Run: headless pygame with SDL's dummy video driver; simulated clock (each Clock.tick advances the game by its frame time, no real sleeping); random seed 0; keys injected as events and as key.get_pressed() state; no mouse input.
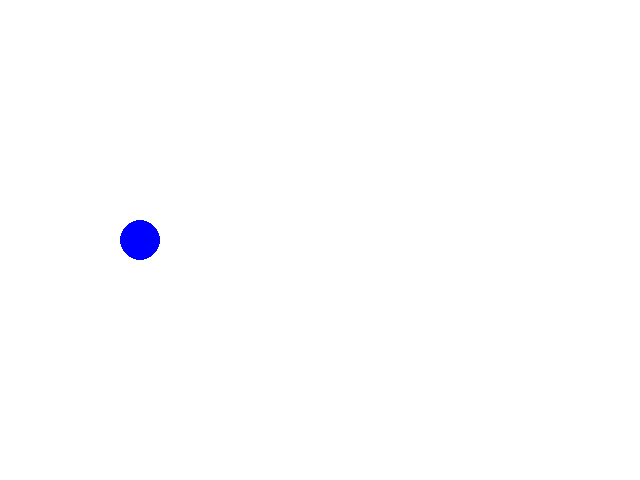
Frame 1 of 4 · flips 1–60 · no input
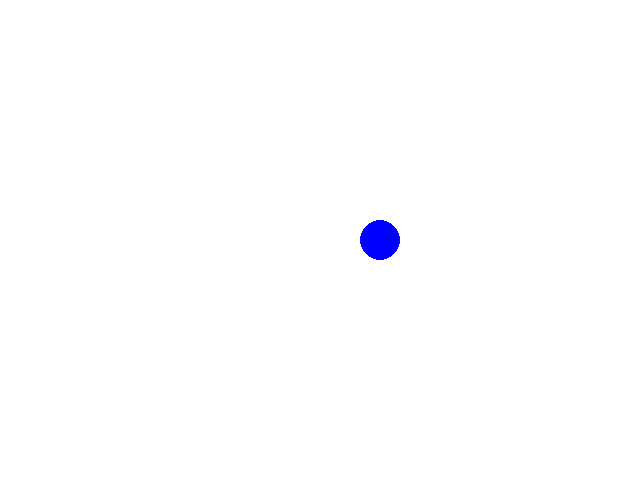
Frame 2 of 4 · flips 61–180 · tapped SPACE, RETURN · held RIGHT (→), D
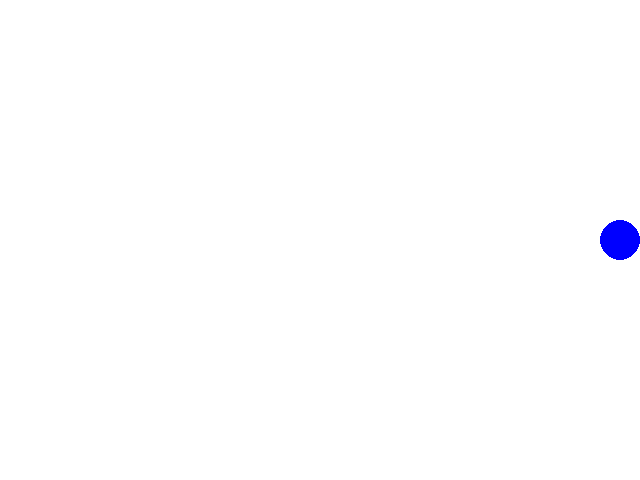
Frame 3 of 4 · flips 181–300 · held DOWN (↓), S
Frame 4 of 4 · flips 301–420 · held LEFT (←), A, UP (↑), W · screen same as frame 2, image omitted

The pygame program that drew these frames:

import pygame
pygame.init()
from pygame.color import THECOLORS
screen = pygame.display.set_mode([640, 480])
screen.fill([255, 255, 255])
r = 20
x = r
y = 480 // 2
dx = 2
direction = 1
running = True
while running:
    for event in pygame.event.get():
        if event.type == pygame.QUIT:
            running = False
    screen.fill([255, 255, 255])
    x = x + dx * direction
    if x >= 640 - r:
        direction = -1
    elif x <= r:
        direction = 1
    pygame.draw.circle(screen, THECOLORS['blue'], [int(x), y], r, 0)
    pygame.time.delay(10)
    pygame.display.flip()
pygame.quit()
